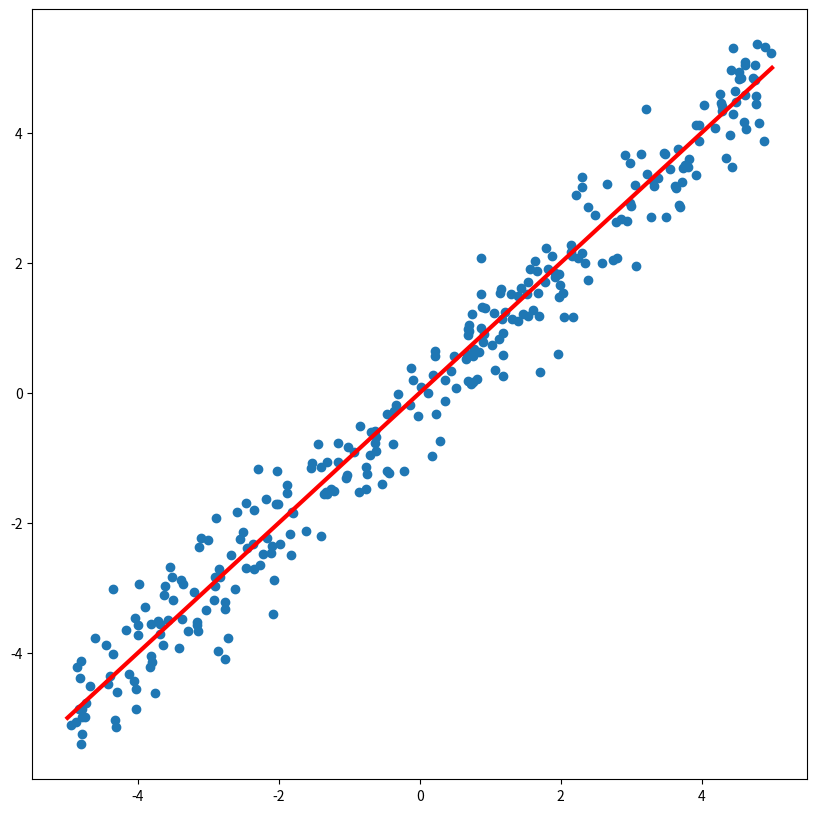

The matplotlib source for this figure:
import matplotlib.pyplot as plt
import numpy as np

# ax.plot and ax.scatter

np.random.seed(0)

x_min, x_max = -5, 5
n_data = 300

x_data = np.random.uniform(x_min, x_max, (n_data,))
y_data = x_data + 0.5 * np.random.normal(0, 1, n_data)  # 일종의 노이즈?

pred_x = np.linspace(x_min, x_max, 2)
pred_y = pred_x

fig, ax = plt.subplots(figsize=(10, 10))
ax.scatter(x_data, y_data)

ax.plot(pred_x, pred_y, color='r', linewidth=3)

plt.show()
